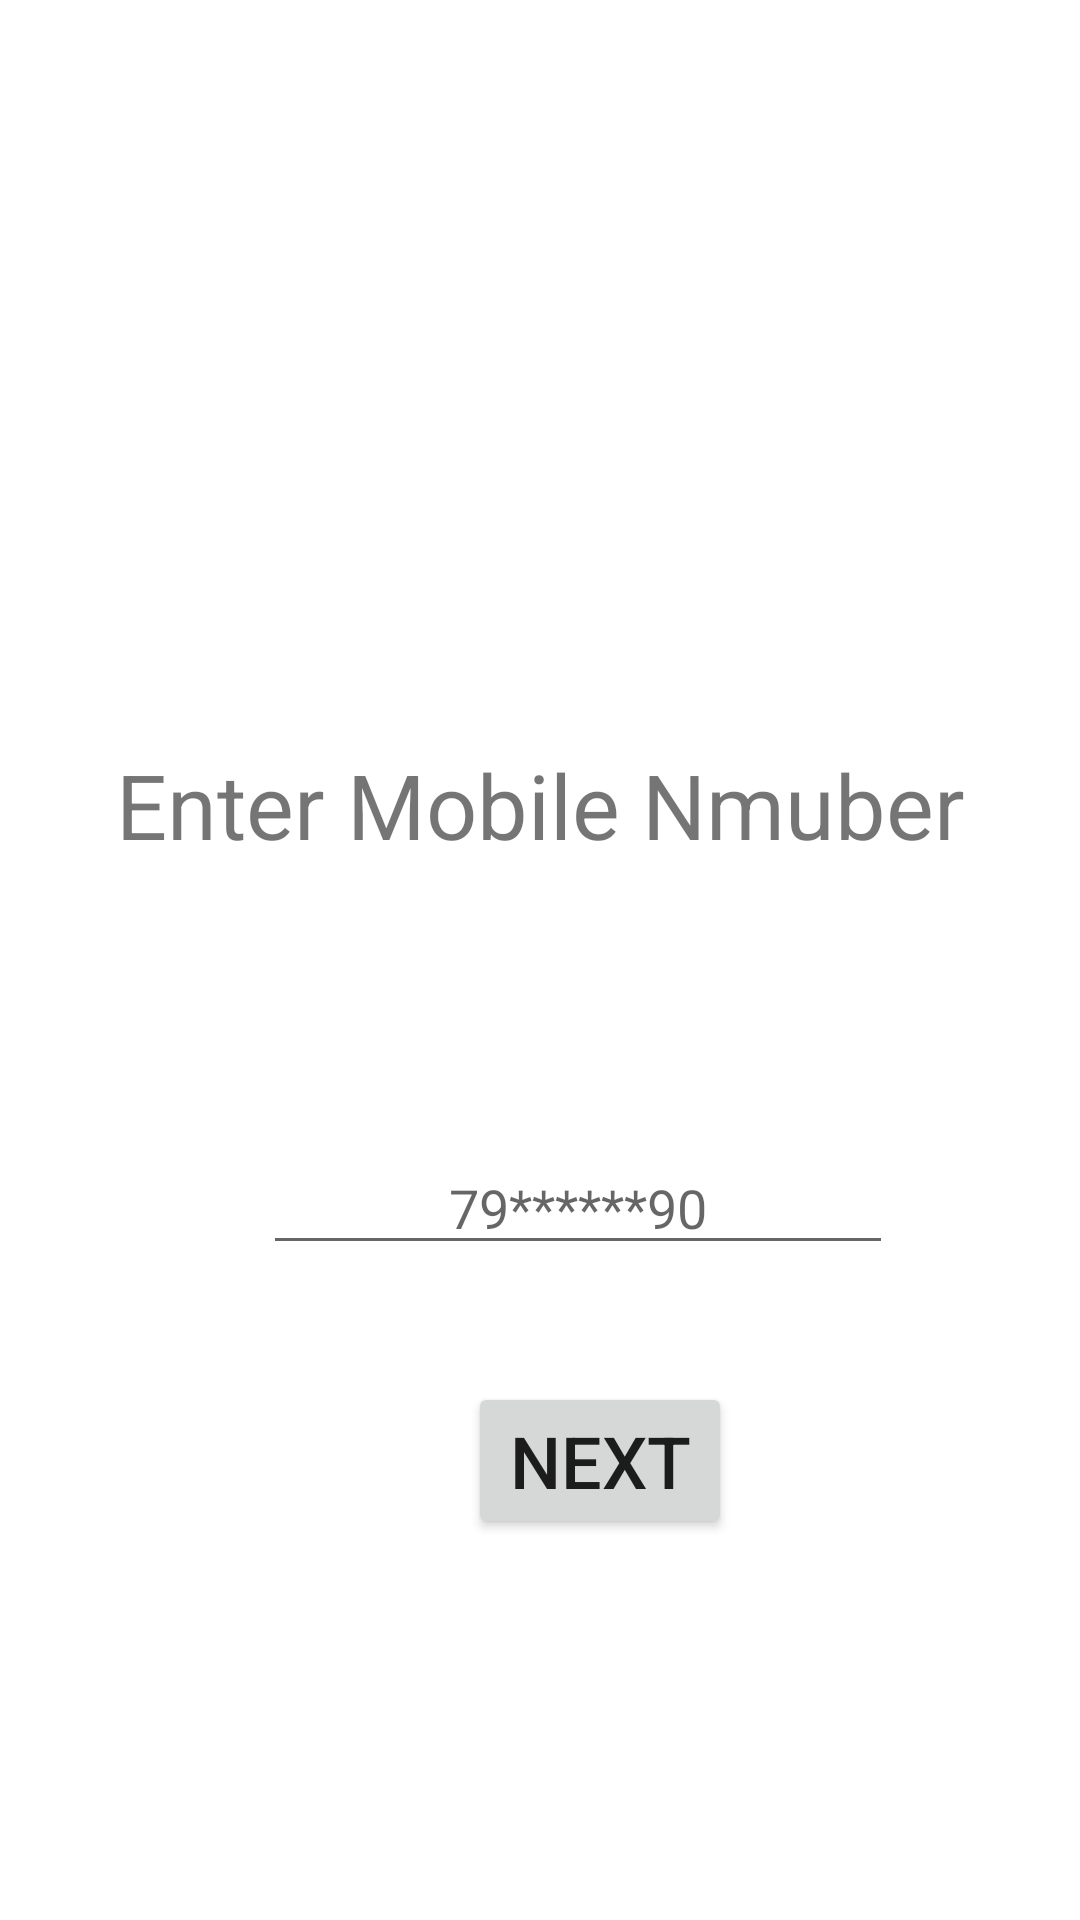

The Android layout XML behind this screen, and the referenced resources:
<!-- AndroidManifest.xml: application theme Theme.DDPaytmFunda -->
<!-- res/layout/activity_login.xml -->
<?xml version="1.0" encoding="utf-8"?>
<androidx.constraintlayout.widget.ConstraintLayout xmlns:android="http://schemas.android.com/apk/res/android"
    xmlns:app="http://schemas.android.com/apk/res-auto"
    xmlns:tools="http://schemas.android.com/tools"
    android:id="@+id/enterphone"
    android:layout_width="match_parent"
    android:layout_height="match_parent"
    tools:context=".LoginActivity">

    <EditText
        android:id="@+id/phonenum"
        android:layout_width="wrap_content"
        android:layout_height="wrap_content"
        android:layout_marginStart="32dp"
        android:layout_marginTop="92dp"
        android:layout_marginEnd="32dp"
        android:autofillHints=""
        android:ems="10"
        android:gravity="center"
        android:hint="79******90"
        android:inputType="phone"
        app:layout_constraintEnd_toEndOf="parent"
        app:layout_constraintHorizontal_bias="0.649"
        app:layout_constraintStart_toStartOf="parent"
        app:layout_constraintTop_toBottomOf="@+id/textView1" />

    <Button
        android:id="@+id/nextbtn"
        android:layout_width="wrap_content"
        android:layout_height="wrap_content"
        android:layout_marginStart="202dp"
        android:layout_marginTop="32dp"
        android:layout_marginEnd="116dp"
        android:layout_marginBottom="120dp"
        android:text="@string/next"
        android:textSize="24sp"
        app:layout_constraintBottom_toBottomOf="parent"
        app:layout_constraintEnd_toEndOf="parent"
        app:layout_constraintHorizontal_bias="1.0"
        app:layout_constraintStart_toStartOf="parent"
        app:layout_constraintTop_toBottomOf="@+id/phonenum" />

    <TextView
        android:id="@+id/textView1"
        android:layout_width="wrap_content"
        android:layout_height="wrap_content"
        android:layout_marginStart="32dp"
        android:layout_marginTop="248dp"
        android:layout_marginEnd="32dp"
        android:text="Enter Mobile Nmuber"
        android:textSize="30sp"
        app:layout_constraintEnd_toEndOf="parent"
        app:layout_constraintStart_toStartOf="parent"
        app:layout_constraintTop_toTopOf="parent" />
</androidx.constraintlayout.widget.ConstraintLayout>
<!-- resources referenced by this layout -->
<resources>
  <string name="next">Next</string>
  <style name="Theme.DDPaytmFunda" parent="Theme.MaterialComponents.DayNight.NoActionBar">
          
          <item name="android:windowDisablePreview">true</item>
          <item name="colorPrimary">@color/purple_500</item>
          <item name="colorPrimaryVariant">@color/purple_700</item>
          <item name="colorOnPrimary">@color/white</item>
          
          <item name="colorSecondary">@color/teal_200</item>
          <item name="colorSecondaryVariant">@color/teal_700</item>
          <item name="colorOnSecondary">@color/black</item>
          
          <item name="android:statusBarColor" tools:targetApi="l">?attr/colorPrimaryVariant</item>
          
      </style>
  <!-- not gathered from this repository: default colours our renderer supplied (Android Studio template values) -->
  <color name="purple_500">#FF6200EE</color>
  <color name="purple_700">#FF3700B3</color>
  <color name="teal_200">#FF03DAC5</color>
  <color name="teal_700">#FF018786</color>
  <color name="black">#FF000000</color>
  <color name="white">#FFFFFFFF</color>
</resources>
